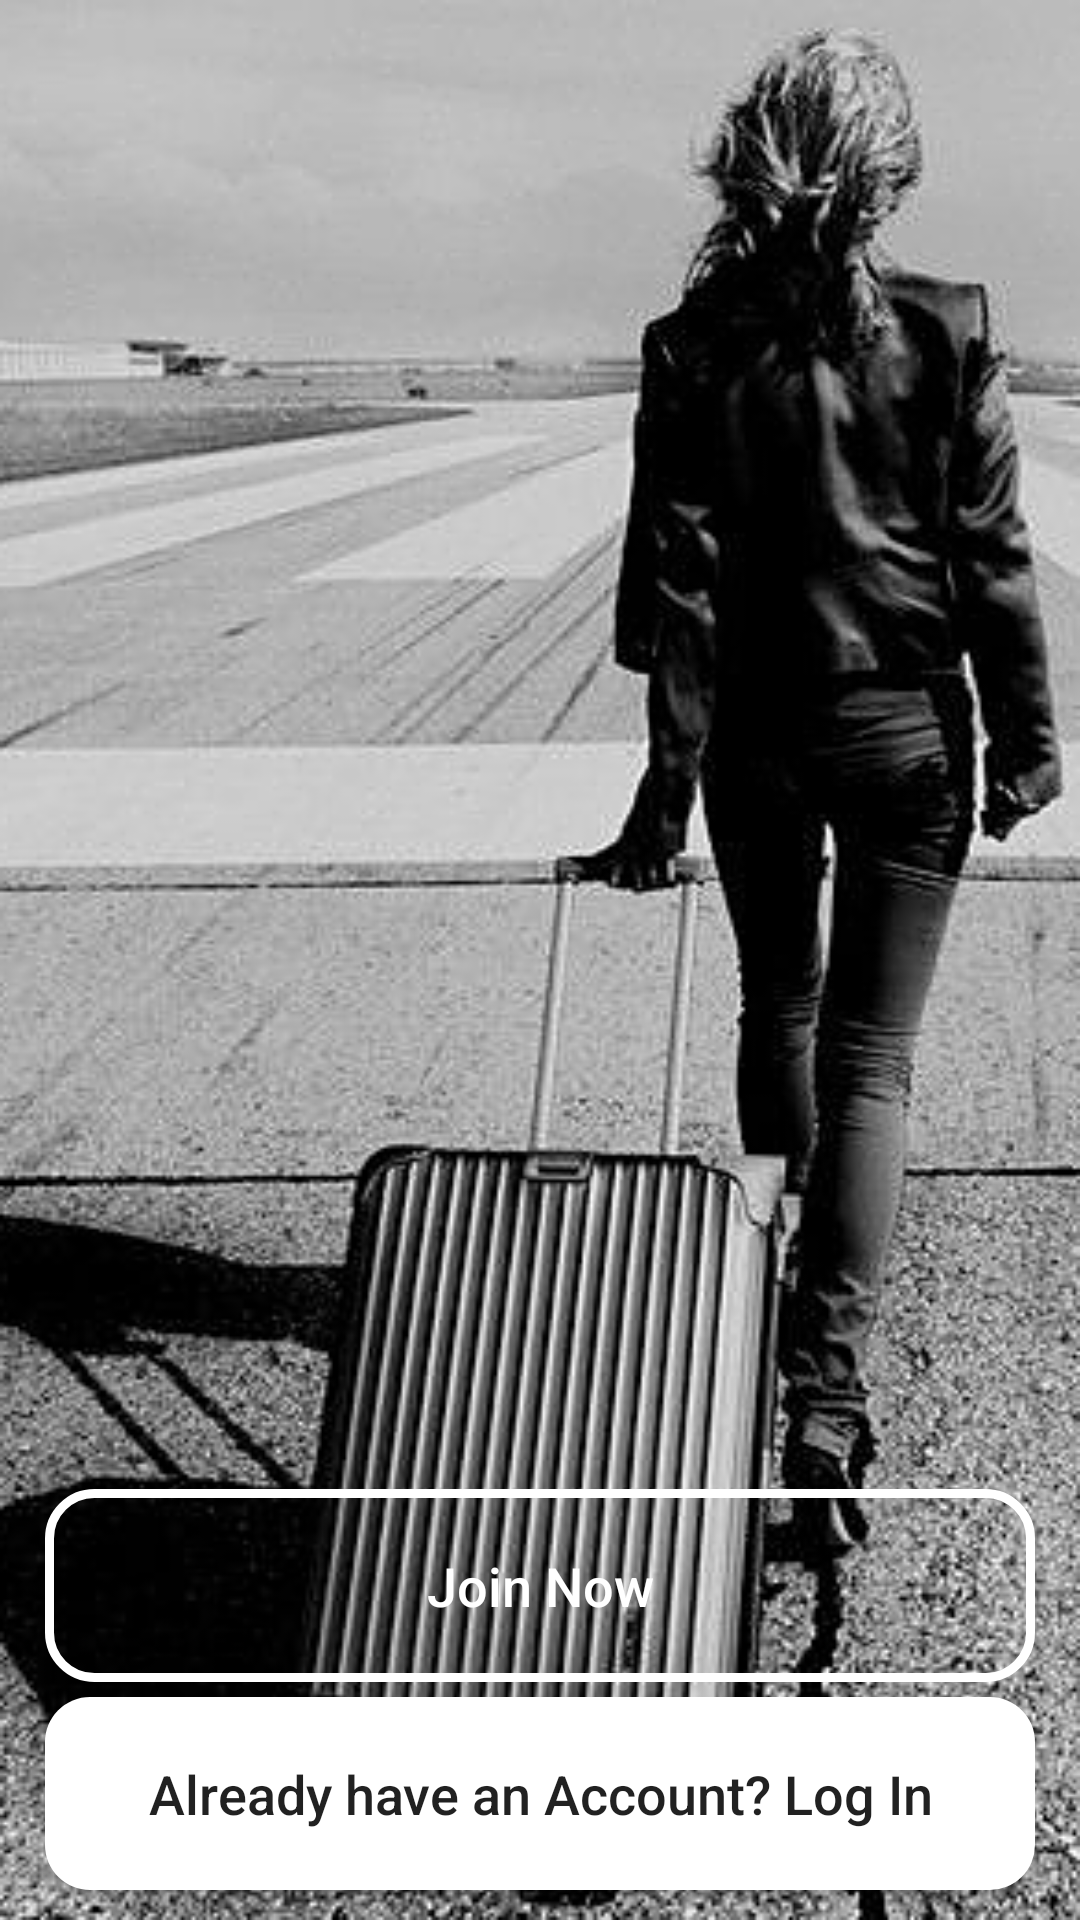

Layout XML and referenced resources for this Android screen:
<!-- AndroidManifest.xml: application theme AppTheme -->
<!-- res/layout/activity_main.xml -->
<?xml version="1.0" encoding="utf-8"?>
<RelativeLayout

    xmlns:android="http://schemas.android.com/apk/res/android"
    xmlns:app="http://schemas.android.com/apk/res-auto"
    xmlns:tools="http://schemas.android.com/tools"
    android:layout_width="match_parent"
    android:layout_height="match_parent"
    android:background="@drawable/womenbagcoverpage"
    tools:context=".MainActivity">

    <ImageView

        android:id="@+id/app_logo"
        android:layout_width="wrap_content"
        android:layout_height="wrap_content"
        android:layout_centerHorizontal="true"
        android:layout_centerVertical="true"
        android:src="@drawable/logoneon"

        />

    <Button
        android:id="@+id/main_login_now_btn"
        android:layout_width="match_parent"
        android:layout_height="wrap_content"
        android:layout_alignParentStart="true"
        android:layout_alignParentBottom="true"
        android:layout_marginBottom="10dp"
        android:layout_marginLeft="15dp"
        android:layout_marginRight="15dp"
        android:background="@drawable/buttons"
        android:padding="20dp"
        android:textAllCaps="false"
        android:textSize="18dp"
        android:text="Already have an Account? Log In"

/>

    <Button
        android:id="@+id/main_join_now_btn"
        android:layout_width="match_parent"
        android:layout_height="wrap_content"
        android:layout_above="@+id/main_login_now_btn"
        android:layout_marginBottom="5dp"
        android:layout_marginLeft="15dp"
        android:layout_marginRight="15dp"
        android:background="@drawable/inputs"
        android:padding="20dp"
        android:textAllCaps="false"
        android:textSize="18dp"
        android:text="Join Now"
        android:textColor="#FFFFFF"

        />

</RelativeLayout>
<!-- resources referenced by this layout -->
<resources>
  <!-- drawable buttons (drawable) -->
  <?xml version="1.0" encoding="utf-8"?>
  <shape xmlns:android="http://schemas.android.com/apk/res/android">
  
      <solid
  
          android:color="#FFFFFF"
  
  ></solid>
  
      <corners
          android:radius="15dp"
          ></corners>
  </shape>
  <!-- drawable inputs (drawable) -->
  <?xml version="1.0" encoding="utf-8"?>
  <shape xmlns:android="http://schemas.android.com/apk/res/android">
  
      <stroke
          android:color="#FFFFFF"
          android:width="3dp"
          ></stroke>
  
      <corners
          android:radius="15dp"
          >
  
      </corners>
  </shape>
  <!-- drawable womenbagcoverpage: png bitmap (drawable, 185702 bytes) -->
  <style name="AppTheme" parent="Theme.AppCompat.Light.NoActionBar">
          
          <item name="colorPrimary">@color/colorPrimary</item>
          <item name="colorPrimaryDark">@color/colorPrimaryDark</item>
          <item name="colorAccent">@color/colorAccent</item>
  
          <item name="windowActionBar">false</item>
          <item name="windowNoTitle">true</item>
          <item name="android:windowFullscreen">true</item>
      </style>
  <!-- not gathered from this repository: default colours our renderer supplied (Android Studio template values) -->
  <color name="colorPrimary">#FF6200EE</color>
  <color name="colorPrimaryDark">#FF3700B3</color>
  <color name="colorAccent">#FF03DAC5</color>
</resources>
